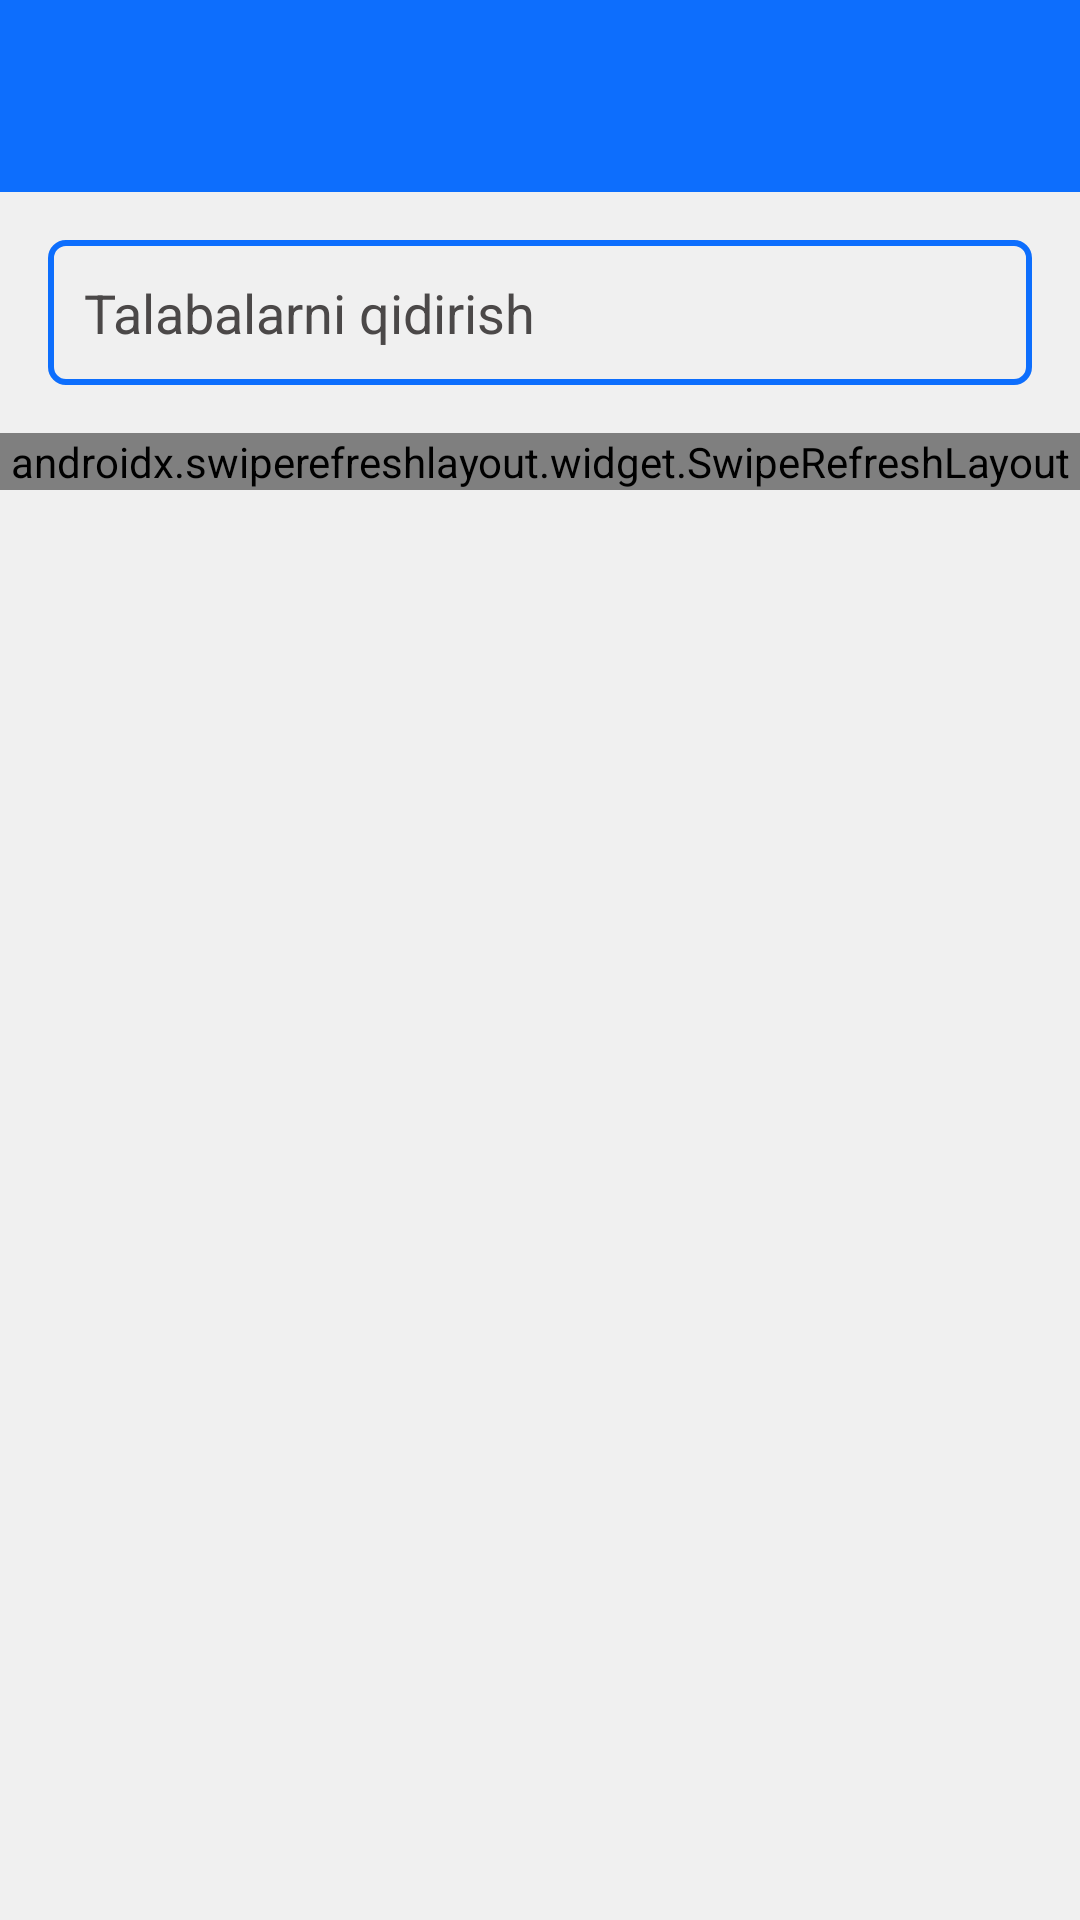

Here is an Android app screen rendered from its layout file. Give the layout XML and the strings, colors and styles it references.
<!-- AndroidManifest.xml: application theme Theme.SportMaktab -->
<!-- res/layout/activity_main.xml -->
<?xml version="1.0" encoding="utf-8"?>
<LinearLayout xmlns:android="http://schemas.android.com/apk/res/android"
    xmlns:tools="http://schemas.android.com/tools"
    android:layout_width="match_parent"
    android:background="@color/fon"
    android:orientation="vertical"
    android:layout_height="match_parent"
    tools:context=".Admin.StudentsFragment">
    <androidx.appcompat.widget.Toolbar
        android:id="@+id/toolbar"
        android:layout_width="match_parent"
        android:layout_height="?attr/actionBarSize"
        android:background="@color/colorPrimary"
        android:elevation="4dp"
        android:theme="@style/ThemeOverlay.AppCompat.Dark.ActionBar"
        />

    <EditText
        android:textColorHint="#4B4848"
        android:id="@+id/editTextSearchCoach"
        android:layout_width="match_parent"
        android:layout_height="wrap_content"
        android:layout_margin="16dp"
        android:textColor="@color/black"
        android:background="@drawable/edittext_background"
        android:drawablePadding="8dp"
        android:hint="Talabalarni qidirish"
        android:padding="12dp"
        />

    <androidx.swiperefreshlayout.widget.SwipeRefreshLayout
        android:id="@+id/swipeRefreshLayout"
        android:layout_width="match_parent"
        android:layout_height="wrap_content">


        <androidx.recyclerview.widget.RecyclerView
            android:id="@+id/recyclerViewStudents"
            android:layout_width="match_parent"
            android:layout_height="match_parent"
            android:paddingTop="8dp"
            android:paddingBottom="8dp"
            android:clipToPadding="false"
            tools:listitem="@layout/item_student"/>

    </androidx.swiperefreshlayout.widget.SwipeRefreshLayout>

    <ProgressBar
        android:id="@+id/progressBar"
        android:layout_width="wrap_content"
        android:layout_height="wrap_content"
        android:layout_gravity="center"
        android:visibility="gone" />

    <TextView
        android:id="@+id/tvEmptyView"
        android:layout_width="wrap_content"
        android:layout_height="wrap_content"
        android:layout_gravity="center"
        android:text="Talabalar yo'q"
        android:visibility="gone" />

</LinearLayout>
<!-- res/layout/item_student.xml (included above) -->
<?xml version="1.0" encoding="utf-8"?>
<com.google.android.material.card.MaterialCardView xmlns:android="http://schemas.android.com/apk/res/android"
    xmlns:app="http://schemas.android.com/apk/res-auto"
    android:layout_width="match_parent"
    android:layout_height="wrap_content"
    android:layout_marginHorizontal="10dp"
    android:layout_marginVertical="6dp"
    app:cardBackgroundColor="@color/white"
    app:cardCornerRadius="12dp"
    app:cardElevation="2dp"
    app:strokeColor="#E0E0E0"
    app:strokeWidth="1dp">

    <androidx.constraintlayout.widget.ConstraintLayout
        android:layout_width="match_parent"
        android:layout_height="wrap_content">

        <View
            android:id="@+id/colorStrip"
            android:layout_width="8dp"
            android:layout_height="0dp"
            android:background="@color/colorPrimary"
            app:layout_constraintBottom_toBottomOf="parent"
            app:layout_constraintStart_toStartOf="parent"
            app:layout_constraintTop_toTopOf="parent" />

        <TextView
            android:id="@+id/tvStudentName"
            android:layout_width="0dp"
            android:layout_height="wrap_content"
            android:layout_marginStart="16dp"
            android:layout_marginTop="16dp"
            android:layout_marginEnd="16dp"
            android:fontFamily="sans-serif-medium"
            android:text="Ism Familiya"
            android:textColor="@color/black"
            android:textSize="18sp"
            app:layout_constraintEnd_toStartOf="@id/actionsContainer"
            app:layout_constraintStart_toEndOf="@id/colorStrip"
            app:layout_constraintTop_toTopOf="parent" />

        <TextView
            android:id="@+id/tvStudentPhone"
            android:layout_width="0dp"
            android:layout_height="wrap_content"
            android:layout_marginTop="4dp"
            android:text="Telefon"
            android:textColor="#757575"
            android:textSize="14sp"
            app:layout_constraintEnd_toEndOf="@id/tvStudentName"
            app:layout_constraintStart_toStartOf="@id/tvStudentName"
            app:layout_constraintTop_toBottomOf="@id/tvStudentName" />

        <com.google.android.material.chip.Chip
            android:id="@+id/chipLogin"
            android:layout_width="wrap_content"
            android:layout_height="wrap_content"
            android:layout_marginTop="8dp"
            android:layout_marginBottom="16dp"
            android:text="Login"
            android:textColor="#616161"
            android:textSize="12sp"
            app:chipBackgroundColor="#F5F5F5"
            app:chipIcon="@drawable/ic_account"
            app:chipIconTint="@color/colorPrimary"
            app:layout_constraintBottom_toBottomOf="parent"
            app:layout_constraintStart_toStartOf="@id/tvStudentName"
            app:layout_constraintTop_toBottomOf="@id/tvStudentPhone" />

        <LinearLayout
            android:id="@+id/actionsContainer"
            android:layout_width="wrap_content"
            android:layout_height="0dp"
            android:background="#F8F8F8"
            android:gravity="center"
            android:orientation="vertical"
            android:padding="8dp"
            app:layout_constraintBottom_toBottomOf="parent"
            app:layout_constraintEnd_toEndOf="parent"
            app:layout_constraintTop_toTopOf="parent">

            <com.google.android.material.button.MaterialButton
                android:id="@+id/btnEditStudent"
                style="@style/Widget.MaterialComponents.Button.OutlinedButton"
                android:layout_width="36dp"
                android:layout_height="36dp"
                android:layout_margin="4dp"
                android:contentDescription="Edit"
                android:insetLeft="0dp"
                android:insetTop="0dp"
                android:insetRight="0dp"
                android:insetBottom="0dp"
                android:padding="0dp"
                app:cornerRadius="18dp"
                app:icon="@drawable/ic_edit"
                app:iconGravity="textStart"
                app:iconPadding="0dp"
                app:iconSize="20dp"
                app:iconTint="@color/colorPrimary"
                app:strokeColor="@color/colorPrimary"
                app:strokeWidth="1dp" />

            <com.google.android.material.button.MaterialButton
                android:id="@+id/btnDeleteStudent"
                style="@style/Widget.MaterialComponents.Button.OutlinedButton"
                android:layout_width="36dp"
                android:layout_height="36dp"
                android:layout_margin="4dp"
                android:contentDescription="Delete"
                android:insetLeft="0dp"
                android:insetTop="0dp"
                android:insetRight="0dp"
                android:insetBottom="0dp"
                android:padding="0dp"
                app:cornerRadius="18dp"
                app:icon="@drawable/ic_delete"
                app:iconGravity="textStart"
                app:iconPadding="0dp"
                app:iconSize="20dp"
                app:iconTint="#F44336"
                app:strokeColor="#F44336"
                app:strokeWidth="1dp" />
        </LinearLayout>

    </androidx.constraintlayout.widget.ConstraintLayout>
</com.google.android.material.card.MaterialCardView>
<!-- resources referenced by this layout -->
<resources>
  <color name="black">#FF000000</color>
  <color name="colorPrimary">#0d6efd</color>
  <color name="fon">#F0F0F0 </color>
  <color name="white">#FFFFFFFF</color>
  <!-- drawable edittext_background (drawable) -->
  <?xml version="1.0" encoding="utf-8"?>
  <shape xmlns:android="http://schemas.android.com/apk/res/android"
      android:shape="rectangle">
  
      
      <solid android:color="@color/fon"/>
  
      
      <corners android:radius="5dp"/>
  
      
      <stroke
          android:width="2dp"
          android:color="@color/primary"/>
  
      
      <padding
          android:left="12dp"
          android:top="8dp"
          android:right="12dp"
          android:bottom="8dp"/>
  </shape>
  <!-- drawable ic_account: png bitmap (drawable, 2293 bytes) -->
  <!-- drawable ic_delete: png bitmap (drawable, 2023 bytes) -->
  <!-- drawable ic_edit: png bitmap (drawable, 991 bytes) -->
  <style name="Theme.SportMaktab" parent="Base.Theme.SportMaktab" />
  <color name="primary">#0d6efd</color>
  <style name="Base.Theme.SportMaktab" parent="Theme.Material3.DayNight.NoActionBar">
          <item name="colorPrimary">@color/primary</item>
          <item name="colorOnPrimary">@color/white</item>
          <item name="colorPrimaryVariant">@color/primary_variant</item>
          <item name="colorSecondary">@color/secondary</item>
      </style>
  <color name="primary_variant">#F0F0F0</color>
  <color name="secondary">#F0F0F0</color>
</resources>
